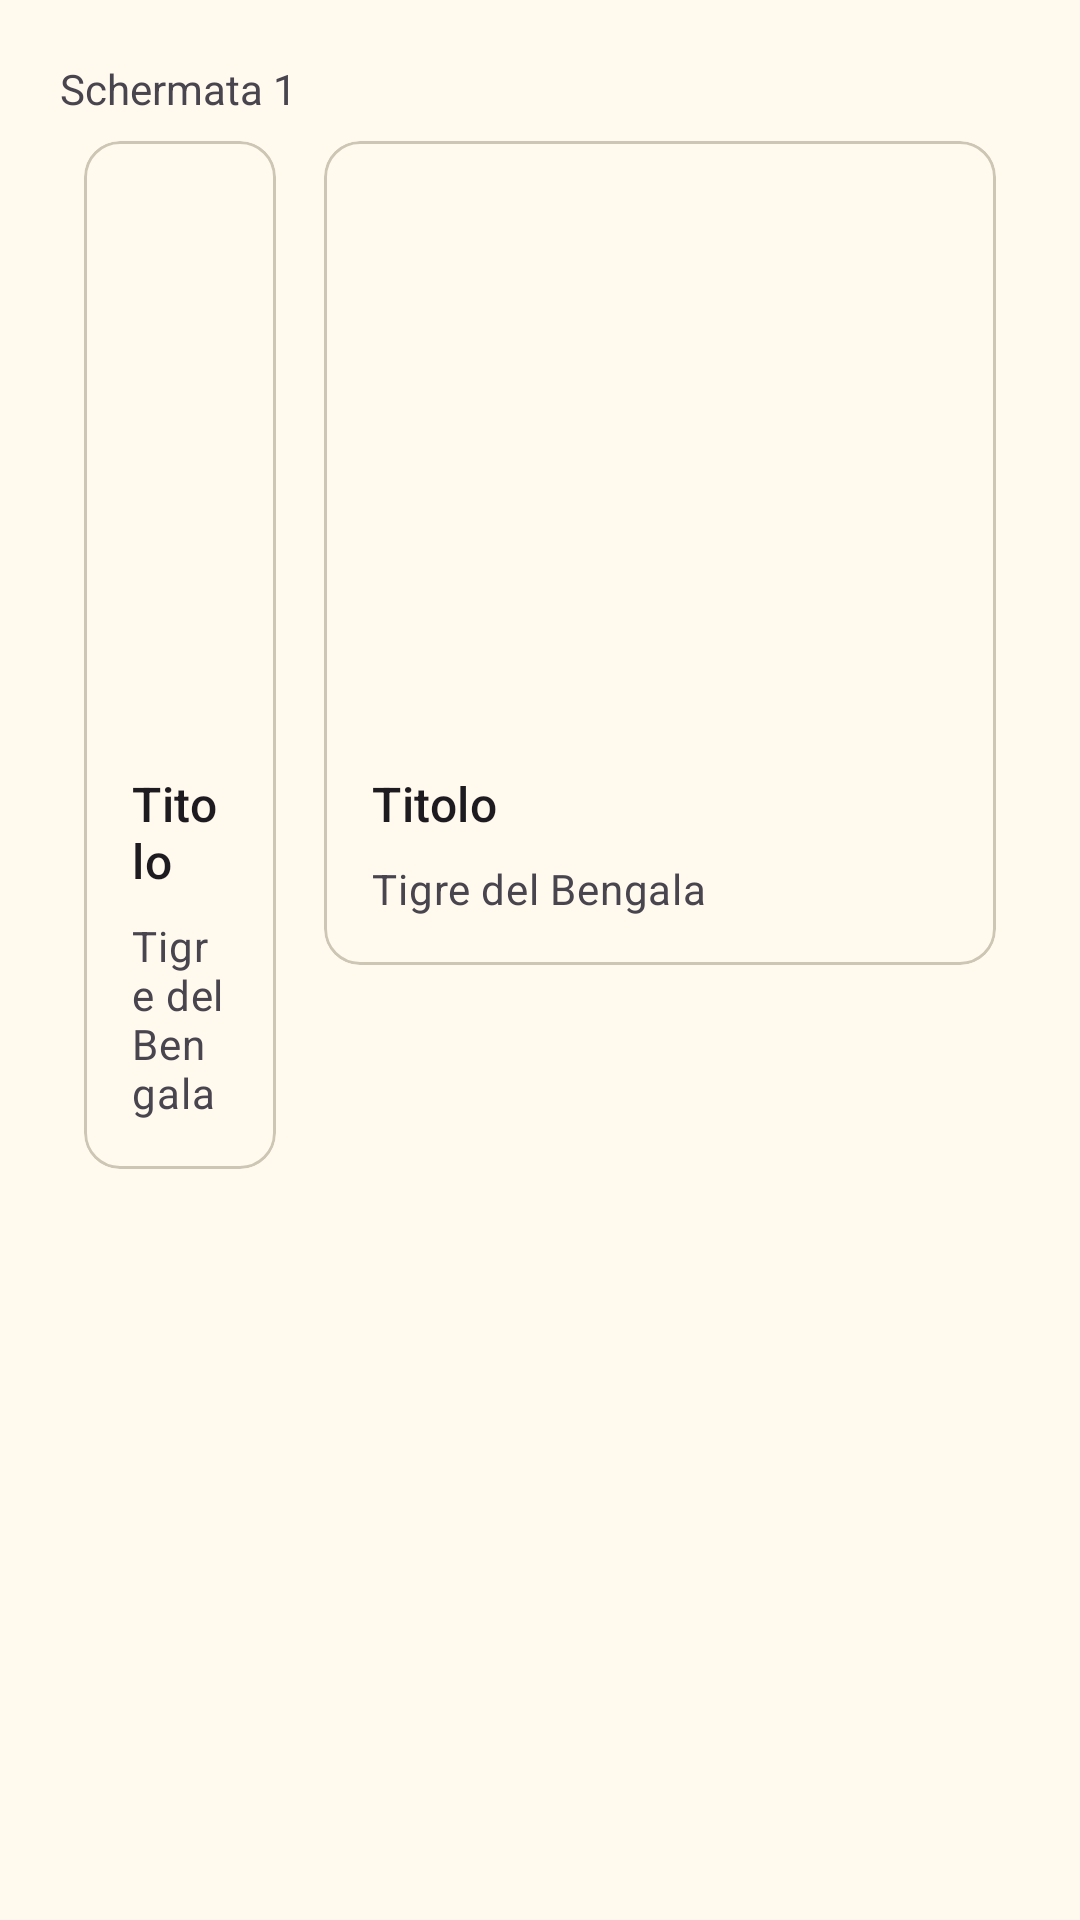

Reconstruct the res/layout file that produces this screen, plus the resources it refers to.
<!-- AndroidManifest.xml: application theme AATheme -->
<!-- res/layout/activity_pick_country.xml -->
<?xml version="1.0" encoding="utf-8"?>
<androidx.constraintlayout.widget.ConstraintLayout xmlns:android="http://schemas.android.com/apk/res/android"
    xmlns:app="http://schemas.android.com/apk/res-auto"
    xmlns:tools="http://schemas.android.com/tools"
    android:id="@+id/main"
    android:layout_width="match_parent"
    android:layout_height="match_parent"
    tools:context=".PickCountryActivity">

    <androidx.constraintlayout.widget.Guideline
        android:id="@+id/guideline"
        android:layout_width="wrap_content"
        android:layout_height="wrap_content"
        android:orientation="vertical"
        app:layout_constraintGuide_begin="20dp" />

    <androidx.constraintlayout.widget.Guideline
        android:id="@+id/guideline2"
        android:layout_width="wrap_content"
        android:layout_height="wrap_content"
        android:orientation="vertical"
        app:layout_constraintGuide_end="20dp" />


    <TextView
        android:id="@+id/textView"
        android:layout_width="wrap_content"
        android:layout_height="wrap_content"
        android:layout_marginTop="20dp"
        android:text="@string/pick_a_country"
        android:textAppearance="@style/TextAppearance.AppCompat.Display2"
        android:textSize="14sp"
        app:layout_constraintStart_toStartOf="@+id/guideline"
        app:layout_constraintTop_toTopOf="parent" />

    <LinearLayout
        android:layout_width="match_parent"
        android:layout_height="wrap_content"
        android:orientation="horizontal"
        android:layout_marginStart="20dp"
        android:layout_marginEnd="20dp"
        app:layout_constraintEnd_toEndOf="@id/guideline2"
        app:layout_constraintStart_toStartOf="@+id/guideline"
        app:layout_constraintTop_toBottomOf="@+id/textView">

        <FrameLayout
            android:layout_width="wrap_content"
            android:layout_height="wrap_content"
            android:layout_weight="1">

            <include layout="@layout/country_card" />
        </FrameLayout>

        <FrameLayout
            android:layout_width="match_parent"
            android:layout_height="wrap_content"
            android:layout_weight="1">

            <include layout="@layout/country_card" />
        </FrameLayout>


    </LinearLayout>

</androidx.constraintlayout.widget.ConstraintLayout>
<!-- res/layout/country_card.xml (included above) -->
<com.google.android.material.card.MaterialCardView android:id="@+id/card"
    android:layout_width="match_parent"
    android:layout_height="wrap_content"
    android:layout_margin="8dp"
    xmlns:android="http://schemas.android.com/apk/res/android"
    xmlns:app="http://schemas.android.com/apk/res-auto">

    <LinearLayout
        android:layout_width="match_parent"
        android:layout_height="wrap_content"
        android:orientation="vertical">

        
        <ImageView
            android:layout_width="match_parent"
            android:layout_height="194dp"
            app:srcCompat="@drawable/lupo"
            android:scaleType="centerCrop"
            />

        <LinearLayout
            android:layout_width="match_parent"
            android:layout_height="wrap_content"
            android:orientation="vertical"
            android:padding="16dp">

            
            <TextView
                android:layout_width="wrap_content"
                android:layout_height="wrap_content"
                android:text="@string/title"
                android:textAppearance="?attr/textAppearanceTitleMedium"
                />
            <TextView
                android:layout_width="wrap_content"
                android:layout_height="wrap_content"
                android:layout_marginTop="8dp"
                android:text="@string/secondary_text"
                android:textAppearance="?attr/textAppearanceBodyMedium"
                android:textColor="?android:attr/textColorSecondary"
                />

        </LinearLayout>
    </LinearLayout>

</com.google.android.material.card.MaterialCardView>
<!-- resources referenced by this layout -->
<resources>
  <string name="pick_a_country">Schermata 1</string>
  <string name="secondary_text">Tigre del Bengala</string>
  <string name="title">Titolo</string>
  <color name="md_theme_primary">#6D5E0F</color>
  <color name="md_theme_onPrimary">#FFFFFF</color>
  <color name="md_theme_primaryContainer">#F8E287</color>
  <color name="md_theme_onPrimaryContainer">#221B00</color>
  <color name="md_theme_secondary">#665E40</color>
  <color name="md_theme_onSecondary">#FFFFFF</color>
  <color name="md_theme_secondaryContainer">#EEE2BC</color>
  <color name="md_theme_onSecondaryContainer">#211B04</color>
  <color name="md_theme_tertiary">#43664E</color>
  <color name="md_theme_onTertiary">#FFFFFF</color>
  <color name="md_theme_tertiaryContainer">#C5ECCE</color>
  <color name="md_theme_onTertiaryContainer">#00210F</color>
  <color name="md_theme_error">#BA1A1A</color>
  <color name="md_theme_onError">#FFFFFF</color>
  <color name="md_theme_errorContainer">#FFDAD6</color>
  <color name="md_theme_onErrorContainer">#410002</color>
  <color name="md_theme_background">#FFF9EE</color>
  <color name="md_theme_onBackground">#1E1B13</color>
  <color name="md_theme_surface">#FFF9EE</color>
  <color name="md_theme_onSurface">#1E1B13</color>
  <color name="md_theme_surfaceVariant">#EAE2D0</color>
  <color name="md_theme_onSurfaceVariant">#4B4739</color>
  <color name="md_theme_outline">#7C7767</color>
  <color name="md_theme_outlineVariant">#CDC6B4</color>
  <color name="md_theme_inverseSurface">#333027</color>
  <color name="md_theme_inverseOnSurface">#F7F0E2</color>
  <color name="md_theme_inversePrimary">#DBC66E</color>
  <color name="md_theme_primaryFixed">#F8E287</color>
  <color name="md_theme_onPrimaryFixed">#221B00</color>
  <color name="md_theme_primaryFixedDim">#DBC66E</color>
  <color name="md_theme_onPrimaryFixedVariant">#534600</color>
  <color name="md_theme_secondaryFixed">#EEE2BC</color>
  <color name="md_theme_onSecondaryFixed">#211B04</color>
  <color name="md_theme_secondaryFixedDim">#D1C6A1</color>
  <color name="md_theme_onSecondaryFixedVariant">#4E472A</color>
  <color name="md_theme_tertiaryFixed">#C5ECCE</color>
  <color name="md_theme_onTertiaryFixed">#00210F</color>
  <color name="md_theme_tertiaryFixedDim">#A9D0B3</color>
  <color name="md_theme_onTertiaryFixedVariant">#2C4E38</color>
  <color name="md_theme_surfaceDim">#E0D9CC</color>
  <color name="md_theme_surfaceBright">#FFF9EE</color>
  <color name="md_theme_surfaceContainerLowest">#FFFFFF</color>
  <color name="md_theme_surfaceContainerLow">#FAF3E5</color>
  <color name="md_theme_surfaceContainer">#F4EDDF</color>
  <color name="md_theme_surfaceContainerHigh">#EEE8DA</color>
  <color name="md_theme_surfaceContainerHighest">#E8E2D4</color>
</resources>
